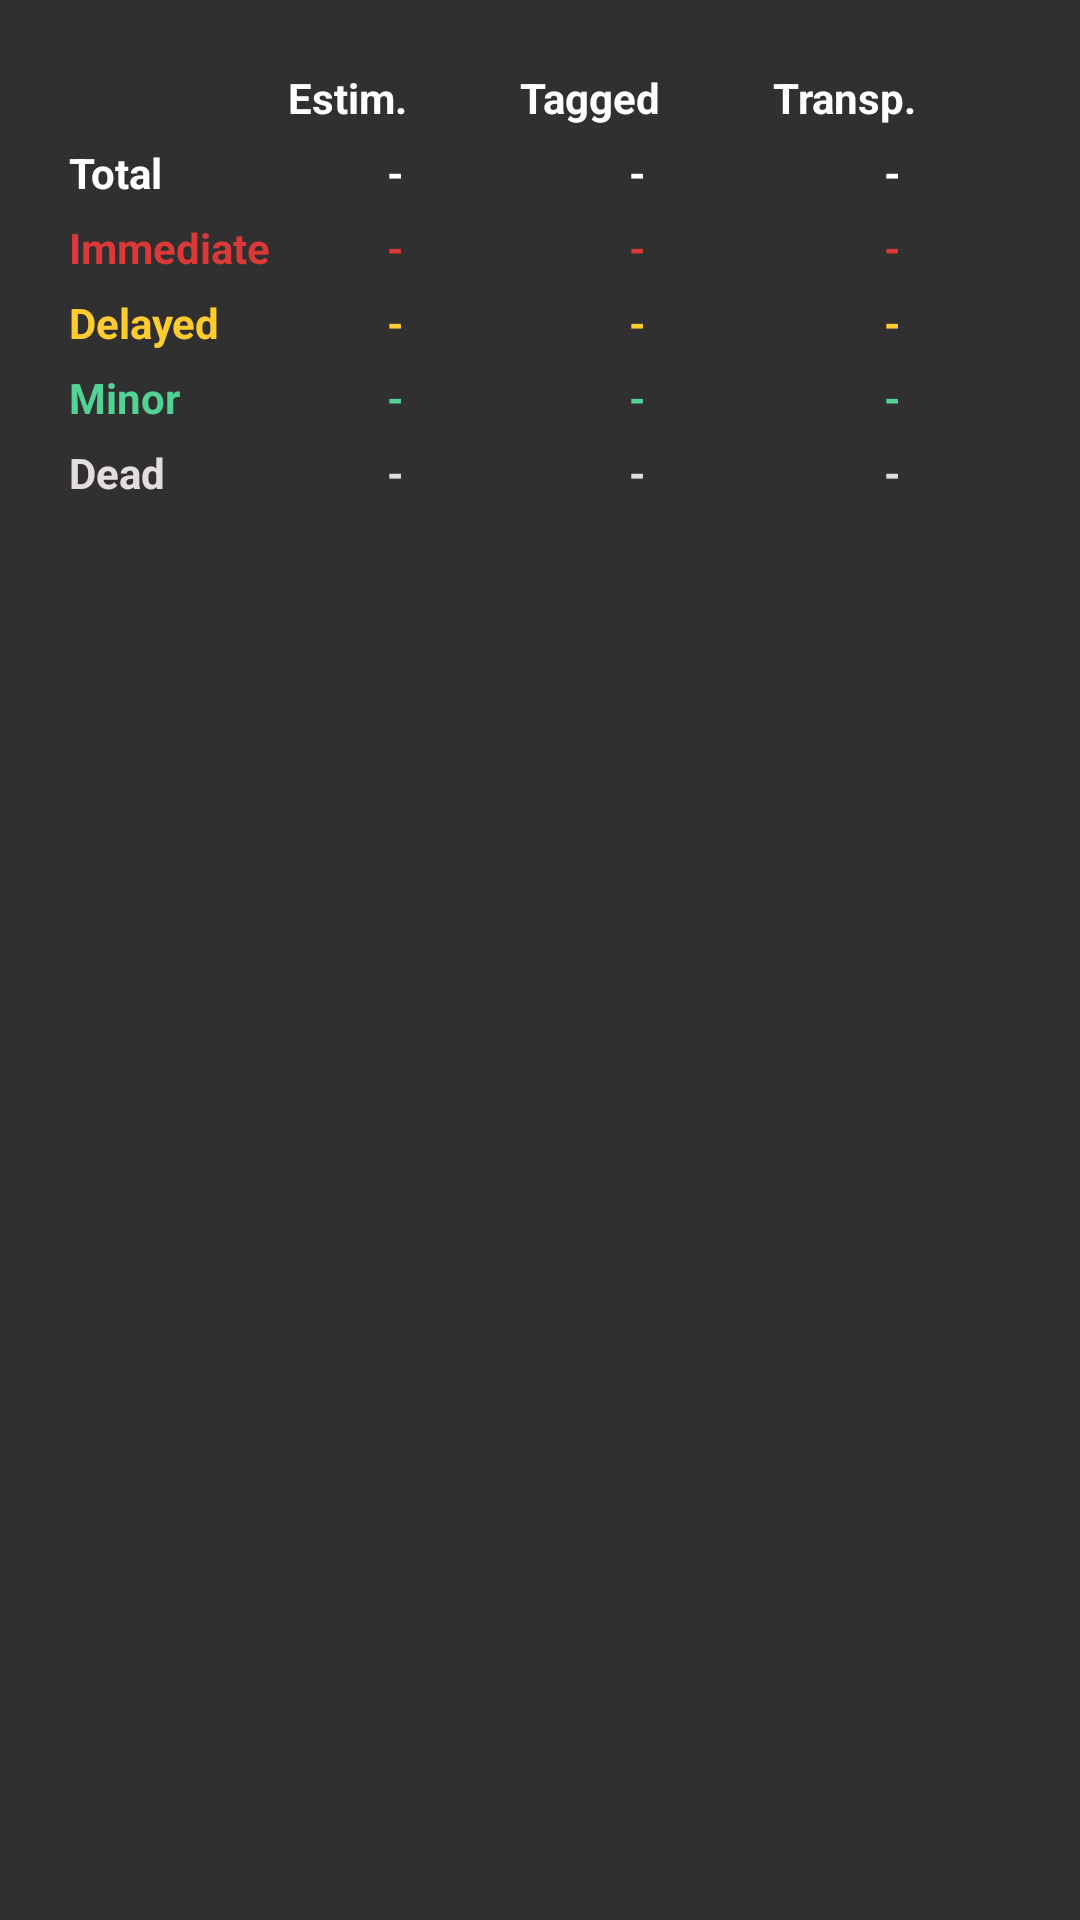

This screen was rendered from an Android layout file. Write that file and the resources it references.
<!-- AndroidManifest.xml: application theme AppTheme -->
<!-- res/layout/scene_overview_layout.xml -->
<?xml version="1.0" encoding="utf-8"?>
<TableLayout xmlns:android="http://schemas.android.com/apk/res/android"
    android:layout_width="match_parent"
    android:layout_height="match_parent"
    android:padding="20dp"
    android:stretchColumns="1,2,3">

    <TableRow>

        <TextView
            android:layout_column="1"
            android:text="@string/scene_overview_estimated"
            android:padding="3dip"
            android:textAppearance="@style/PRbodyBold" />

        <TextView
            android:text="@string/scene_overview_tagged"
            android:padding="3dip"
            android:textAppearance="@style/PRbodyBold" />

        <TextView
            android:text="@string/scene_overview_transported"
            android:padding="3dip"
            android:textAppearance="@style/PRbodyBold" />
    </TableRow>

    <TableRow>

        <TextView
            android:text="@string/priority_all"
            android:padding="3dip"
            android:textAppearance="@style/PRbodyBold"
            android:textColor="@color/white" />

        <TextView
            android:id="@+id/approxPatientCount"
            android:text="-"
            android:gravity="center"
            android:padding="3dip"
            android:textColor="@color/white"
            android:textAppearance="@style/PRbodyBold" />

        <TextView
            android:id="@+id/patientCount"
            android:text="-"
            android:gravity="center"
            android:padding="3dip"
            android:textColor="@color/white"
            android:textAppearance="@style/PRbodyBold" />

        <TextView
            android:id="@+id/transpPatientCount"
            android:text="-"
            android:gravity="center"
            android:padding="3dip"
            android:textColor="@color/white"
            android:textAppearance="@style/PRbodyBold" />
    </TableRow>

    <TableRow>

        <TextView
            android:text="@string/priority_red"
            android:padding="3dip"
            android:textAppearance="@style/PRbodyBold"
            android:textColor="@color/triageImmediateMedium" />

        <TextView
            android:id="@+id/approxPatientCountRed"
            android:text="-"
            android:gravity="center"
            android:padding="3dip"
            android:textColor="@color/triageImmediateMedium"
            android:textAppearance="@style/PRbodyBold" />

        <TextView
            android:id="@+id/patientCountRed"
            android:text="-"
            android:gravity="center"
            android:padding="3dip"
            android:textColor="@color/triageImmediateMedium"
            android:textAppearance="@style/PRbodyBold" />

        <TextView
            android:id="@+id/transpPatientCountRed"
            android:text="-"
            android:gravity="center"
            android:padding="3dip"
            android:textColor="@color/triageImmediateMedium"
            android:textAppearance="@style/PRbodyBold" />
    </TableRow>

    <TableRow>

        <TextView
            android:text="@string/priority_yellow"
            android:padding="3dip"
            android:textAppearance="@style/PRbodyBold"
            android:textColor="@color/triageDelayedMedium" />

        <TextView
            android:id="@+id/approxPatientCountYellow"
            android:text="-"
            android:gravity="center"
            android:padding="3dip"
            android:textColor="@color/triageDelayedMedium"
            android:textAppearance="@style/PRbodyBold" />

        <TextView
            android:id="@+id/patientCountYellow"
            android:text="-"
            android:gravity="center"
            android:padding="3dip"
            android:textColor="@color/triageDelayedMedium"
            android:textAppearance="@style/PRbodyBold" />

        <TextView
            android:id="@+id/transpPatientCountYellow"
            android:text="-"
            android:gravity="center"
            android:padding="3dip"
            android:textColor="@color/triageDelayedMedium"
            android:textAppearance="@style/PRbodyBold" />
    </TableRow>

    <TableRow>

        <TextView
            android:text="@string/priority_green"
            android:padding="3dip"
            android:textAppearance="@style/PRbodyBold"
            android:textColor="@color/triageMinorMedium" />

        <TextView
            android:id="@+id/approxPatientCountGreen"
            android:text="-"
            android:gravity="center"
            android:padding="3dip"
            android:textColor="@color/triageMinorMedium"
            android:textAppearance="@style/PRbodyBold" />

        <TextView
            android:id="@+id/patientCountGreen"
            android:text="-"
            android:gravity="center"
            android:padding="3dip"
            android:textColor="@color/triageMinorMedium"
            android:textAppearance="@style/PRbodyBold" />

        <TextView
            android:id="@+id/transpPatientCountGreen"
            android:text="-"
            android:gravity="center"
            android:padding="3dip"
            android:textColor="@color/triageMinorMedium"
            android:textAppearance="@style/PRbodyBold" />
    </TableRow>

    <TableRow>

        <TextView
            android:text="@string/priority_zebra"
            android:padding="3dip"
            android:textAppearance="@style/PRbodyBold"
            android:textColor="@color/triageDeadLight" />

        <TextView
            android:id="@+id/approxPatientCountZebra"
            android:text="-"
            android:gravity="center"
            android:padding="3dip"
            android:textColor="@color/triageDeadLight"
            android:textAppearance="@style/PRbodyBold" />

        <TextView
            android:id="@+id/patientCountZebra"
            android:text="-"
            android:gravity="center"
            android:padding="3dip"
            android:textColor="@color/triageDeadLight"
            android:textAppearance="@style/PRbodyBold" />

        <TextView
            android:id="@+id/transpPatientCountZebra"
            android:text="-"
            android:gravity="center"
            android:padding="3dip"
            android:textColor="@color/triageDeadLight"
            android:textAppearance="@style/PRbodyBold" />
    </TableRow>

</TableLayout>
<!-- resources referenced by this layout -->
<resources>
  <color name="triageDeadLight">#E4DDDD</color>
  <color name="triageDelayedMedium">#FECC2F</color>
  <color name="triageImmediateMedium">#DB3838</color>
  <color name="triageMinorMedium">#52D395</color>
  <color name="white">#ffffff</color>
  <string name="priority_all">Total</string>
  <string name="priority_green">Minor</string>
  <string name="priority_red">Immediate</string>
  <string name="priority_yellow">Delayed</string>
  <string name="priority_zebra">Dead</string>
  <string name="scene_overview_estimated">Estim.</string>
  <string name="scene_overview_tagged">Tagged</string>
  <string name="scene_overview_transported">Transp.</string>
  <style name="PRbodyBold" parent="TextAppearance.AppCompat.Body1">
          <item name="android:textStyle">bold</item>
      </style>
  <style name="AppTheme" parent="Theme.AppCompat">
          <item name="android:buttonStyle">@android:style/Widget.Button</item>
          <item name="android:imageButtonStyle">@android:style/Widget.Button</item>
          <item name="android:buttonStyleToggle">@android:style/Widget.Button</item>
          <item name="android:spinnerStyle">@style/ATAKSpinner</item>
          <item name="android:spinnerItemStyle">@style/ATAKSpinnerItem</item>
          <item name="android:editTextStyle">@style/ATAKEditText</item>
      </style>
  <style name="ATAKSpinner" parent="@android:style/Widget.Spinner">
          <item name="android:spinnerMode">dialog</item>
      </style>
  <style name="ATAKSpinnerItem">
          <item name="android:textColor">@android:color/white</item>
          <item name="android:dropDownVerticalOffset">0dip</item>
          <item name="android:dropDownHorizontalOffset">0dip</item>
          <item name="android:dropDownWidth">wrap_content</item>
          <item name="android:gravity">left|center_vertical</item>
      </style>
  <style name="ATAKEditText" parent="@android:style/Widget.EditText">
          
          
  
          
          <item name="android:imeOptions">flagNoFullscreen</item>
      </style>
</resources>
